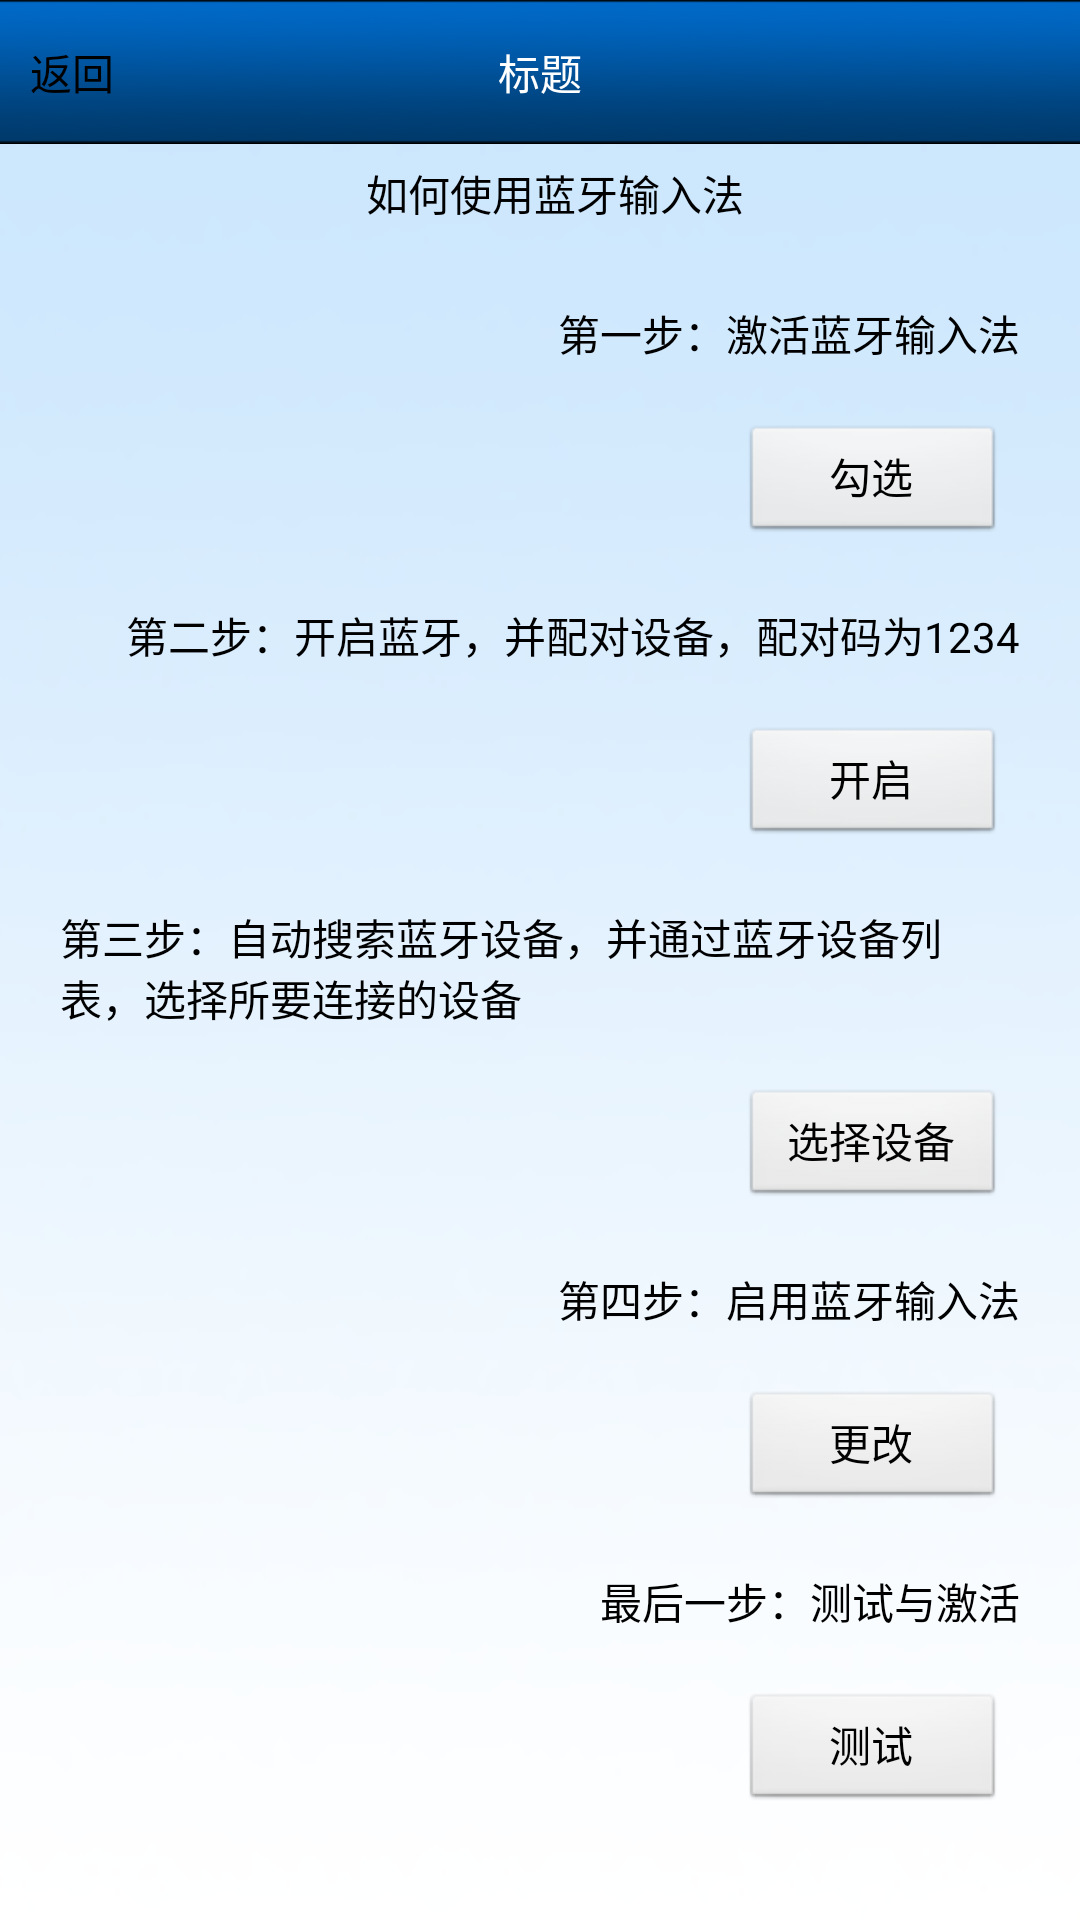

The Android layout XML behind this screen, and the referenced resources:
<!-- AndroidManifest.xml: application theme android:Theme.Black.NoTitleBar -->
<!-- res/layout/activity_setting_idata.xml -->
<?xml version="1.0" encoding="utf-8"?>

<LinearLayout xmlns:android="http://schemas.android.com/apk/res/android"
    android:layout_width="fill_parent"
    android:layout_height="fill_parent"
    android:background="@drawable/blue_background"
    android:gravity="center"
    android:orientation="vertical" >

    <include layout="@layout/gs_ui_title" />

    <ScrollView
        android:layout_width="fill_parent"
        android:layout_height="fill_parent"
        android:layout_weight="1.0" >

        <LinearLayout
            android:id="@+id/linearLayout2"
            android:layout_width="fill_parent"
            android:layout_height="wrap_content"
            android:layout_weight="1.0"
            android:orientation="vertical" >

            <LinearLayout
                android:id="@+id/linearLayout1"
                android:layout_width="fill_parent"
                android:layout_height="wrap_content"
                android:gravity="center" >

                <ImageView
                    android:id="@+id/imageView1"
                    android:layout_width="wrap_content"
                    android:layout_height="wrap_content"
                    android:layout_marginLeft="10.0dip"
                    android:src="@drawable/app_icon" />

                <TextView
                    style="@style/text_content_first"
                    android:text="@string/SetTitle" />
            </LinearLayout>

            <LinearLayout
                android:id="@+id/l1"
                android:layout_width="fill_parent"
                android:layout_height="wrap_content"
                android:gravity="right"
                android:orientation="vertical" >

                <TextView
                    android:id="@+id/EditTextAddContant"
                    style="@style/text_content_first"
                    android:layout_width="wrap_content"
                    android:layout_height="wrap_content"
                    android:layout_margin="20.0dip"
                    android:text="@string/SetFirstStep" />

                <Button
                    android:id="@+id/bt_activation"
                    style="@style/button_yellow"
                    android:text="@string/Choose" />
            </LinearLayout>

            <LinearLayout
                android:id="@+id/lc"
                android:layout_width="fill_parent"
                android:layout_height="wrap_content"
                android:gravity="right"
                android:orientation="vertical" >

                <TextView
                    android:id="@+id/EditTextAddContant1"
                    style="@style/text_content_first"
                    android:layout_width="wrap_content"
                    android:layout_height="wrap_content"
                    android:layout_margin="20.0dip"
                    android:text="@string/SetSecondStep" />

                <Button
                    android:id="@+id/bt_open"
                    style="@style/button_yellow"
                    android:text="@string/Open" />
            </LinearLayout>

            <LinearLayout
                android:layout_width="fill_parent"
                android:layout_height="wrap_content"
                android:gravity="right"
                android:orientation="vertical" >

                <TextView
                    style="@style/text_content_first"
                    android:layout_width="wrap_content"
                    android:layout_height="wrap_content"
                    android:layout_margin="20.0dip"
                    android:text="@string/SetThirdStep" />
                
                <LinearLayout
                    android:layout_width="fill_parent"
                    android:layout_height="wrap_content" >

                    <TextView
                        android:id="@+id/tv_connect_status"
                        android:layout_width="0dp"
                        android:layout_height="wrap_content"
                        android:layout_weight="1"
                        android:layout_marginLeft="20.0dip"
                        android:gravity="center_vertical"
                        android:textColor="#000"
                        android:singleLine="true" />

                    <Button
	                    android:id="@+id/bt_select"
	                    style="@style/button_yellow"
	                    android:text="@string/SelectBlueDevice" />
                </LinearLayout>

            </LinearLayout>

            <LinearLayout
                android:layout_width="fill_parent"
                android:layout_height="wrap_content"
                android:gravity="right"
                android:orientation="vertical" >

                <TextView
                    style="@style/text_content_first"
                    android:layout_width="wrap_content"
                    android:layout_height="wrap_content"
                    android:layout_margin="20.0dip"
                    android:text="@string/SetForthStep" />

                <LinearLayout
                    android:layout_width="wrap_content"
                    android:layout_height="wrap_content" >

                    <Spinner
                        android:id="@+id/spinner1"
                        android:layout_width="150.0dip"
                        android:layout_height="48.0dip"
                        android:visibility="gone" />

                    <Button
                        android:id="@+id/bt_change"
                        style="@style/button_yellow"
                        android:text="@string/Change" />
                </LinearLayout>
            </LinearLayout>

            <LinearLayout
                android:layout_width="fill_parent"
                android:layout_height="wrap_content"
                android:gravity="right"
                android:orientation="vertical" >

                <TextView
                    style="@style/text_content_first"
                    android:layout_width="wrap_content"
                    android:layout_height="wrap_content"
                    android:layout_margin="20.0dip"
                    android:text="@string/SetLastStep" />

                <Button
                    android:id="@+id/bt_test"
                    style="@style/button_yellow"
                    android:text="@string/Test" />
            </LinearLayout>
        </LinearLayout>
    </ScrollView>
</LinearLayout>
<!-- res/layout/gs_ui_title.xml (included above) -->
<?xml version="1.0" encoding="utf-8"?>

<RelativeLayout xmlns:android="http://schemas.android.com/apk/res/android"
    android:id="@+id/LayoutTitle"
    style="@style/title_background"
    android:gravity="center" >

    <TextView
        android:id="@+id/tvTitle"
        style="@style/text_14_ffffff_6"
        android:layout_width="fill_parent"
        android:layout_height="fill_parent"
        android:gravity="center"
        android:text="@string/ui_title_title" />

    <Button
        android:id="@+id/bt_back"
        style="@style/button_title_left"
        android:layout_centerVertical="true"
        android:text="@string/ui_title_back" />

    <Button
        android:id="@+id/btnSet"
        style="@style/button_title_right"
        android:layout_alignRight="@id/tvTitle"
        android:layout_centerVertical="true"
        android:text="@string/ui_title_settings"
        android:visibility="gone" />

</RelativeLayout>
<!-- resources referenced by this layout -->
<resources>
  <!-- drawable blue_background: png bitmap (drawable-hdpi, 12138 bytes) -->
  <string name="Change">更改</string>
  <string name="Choose">勾选</string>
  <string name="Open">开启</string>
  <string name="SelectBlueDevice">选择设备</string>
  <string name="SetFirstStep">第一步：激活蓝牙输入法</string>
  <string name="SetForthStep">第四步：启用蓝牙输入法</string>
  <string name="SetLastStep">最后一步：测试与激活</string>
  <string name="SetSecondStep">第二步：开启蓝牙，并配对设备，配对码为1234</string>
  <string name="SetThirdStep">第三步：自动搜索蓝牙设备，并通过蓝牙设备列表，选择所要连接的设备</string>
  <string name="SetTitle">如何使用蓝牙输入法</string>
  <string name="Test">测试</string>
  <string name="ui_title_back">返回</string>
  <string name="ui_title_settings">设置</string>
  <string name="ui_title_title">标题</string>
  <style name="button_title_left">
          <item name="android:background">@drawable/button_title_left</item>
          <item name="android:layout_width">wrap_content</item>
          <item name="android:layout_height">wrap_content</item>
          <item name="android:layout_marginLeft">10.0dip</item>
      </style>
  <style name="button_title_right">
          <item name="android:background">@drawable/button_title_right</item>
          <item name="android:layout_width">78.0dip</item>
          <item name="android:layout_height">wrap_content</item>
          <item name="android:layout_marginRight">10.0dip</item>
      </style>
  <style name="button_yellow">
          <item name="android:layout_width">88.0dip</item>
          <item name="android:layout_height">40.0dip</item>
          <item name="android:layout_marginLeft">5.0dip</item>
          <item name="android:layout_marginRight">25.0dip</item>
      </style>
  <style name="text_14_ffffff_6">
          <item name="android:textSize">14.0sp</item>
          <item name="android:textColor">#ffffffff</item>
          <item name="android:layout_width">wrap_content</item>
          <item name="android:layout_height">wrap_content</item>
          <item name="android:layout_margin">6.0dip</item>
      </style>
  <style name="text_content_first">
          <item name="android:textSize">14.0sp</item>
          <item name="android:textColor">#ff000000</item>
          <item name="android:layout_width">wrap_content</item>
          <item name="android:layout_height">wrap_content</item>
          <item name="android:layout_margin">6.0dip</item>
      </style>
  <style name="title_background">
          <item name="android:background">@drawable/title_background</item>
          <item name="android:layout_width">fill_parent</item>
          <item name="android:layout_height">48.0dip</item>
      </style>
  <!-- drawable button_title_left (drawable) -->
  <?xml version="1.0" encoding="utf-8"?>
  
  <selector
    xmlns:android="http://schemas.android.com/apk/res/android">
      <item android:state_enabled="true" android:state_pressed="false" android:drawable="@drawable/title_btn_l_normal" />
      <item android:state_focused="true" android:drawable="@drawable/title_btn_l_normal" />
      <item android:state_pressed="true" android:drawable="@drawable/title_btn_l_down" />
  </selector>
  <!-- drawable button_title_right (drawable) -->
  <?xml version="1.0" encoding="utf-8"?>
  
  <selector
    xmlns:android="http://schemas.android.com/apk/res/android">
      <item android:state_enabled="true" android:state_pressed="false" android:drawable="@drawable/title_btn_r_normal" />
      <item android:state_focused="true" android:drawable="@drawable/title_btn_r_normal" />
      <item android:state_pressed="true" android:drawable="@drawable/title_btn_r_down" />
  </selector>
  <!-- drawable title_background: png bitmap (drawable-hdpi, 13887 bytes) -->
  <!-- drawable title_btn_l_down: png bitmap (drawable-hdpi, 550 bytes) -->
  <!-- drawable title_btn_r_down: png bitmap (drawable-hdpi, 311 bytes) -->
</resources>
